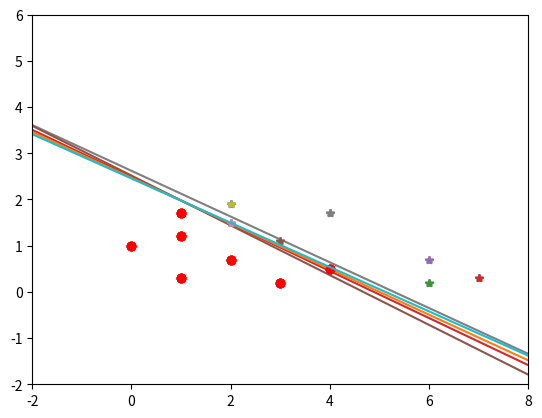

Here is the Python script that generated this plot:
import numpy
import matplotlib.pyplot as plt


'''
decision function
'''
def h_function(W,x):
    value = numpy.dot(W,x)
    
    if value >= 0.0:
        return 1
    else:
        return -1


'''
cost function
'''
def Jcost_function(W,X,Y):
    sum = 0.0
    for i in range(len(Y)):
        sum += (h_function(W,X[i]) - Y[i]) * numpy.dot(W,X[i])
    return sum
    
'''
SGD method
'''
def SGD(W,X,Y,learning_rate,limit,max_iter):
    cnt = 0
    Jcost_pre = Jcost_function(W,X,Y)
    print ('init cost = ',Jcost_function(W,X,Y))
    x = [-8,8]
    y = [0.0]*2
    while cnt < max_iter:
        for i in range(len(Y)):
            
            if (Y[i] == 1 and h_function(W,X[i]) == -1):
                print (numpy.dot(learning_rate,X[i]))
                W = W + numpy.dot(learning_rate,X[i])
                print ('W = ',W)
                print ('cost = ',Jcost_function(W,X,Y))
            elif (Y[i] == -1 and h_function(W,X[i]) == 1):
                print (numpy.dot(learning_rate,X[i]))
                W = W - numpy.dot(learning_rate,X[i])
                print ('W = ',W)
                print ('cost = ',Jcost_function(W,X,Y))
            else:
                print ('this point ',X[i],' do not need to update!')
        if (abs(Jcost_pre - Jcost_function(W,X,Y))) < limit:
            print ('this Algotithm is convergence!!')
            break;
        Jcost_pre = Jcost_function(W,X,Y)
        cnt += 1
        for i in range(len(Y)):
            if Y[i] == 1:
                plt.plot(X[i][0],X[i][1],'*')
            else:
                plt.plot(X[i][0],X[i][1],'or')
        plt.xlim(-2,8)
        plt.ylim(-2,6)
        for i in range(len(x)):
            y[i] = -((W[0]*x[i]+W[2])/W[1])
        plt.plot(x,y)
        plt.show()    
        
    
    
    
    
if __name__ == '__main__':
    # W = [theta1,theta2,theta0]
    W = [0.3,0.8,-2.2]
    X = [(3,0.2,1),(1,0.3,1),(4,0.5,1),(2,0.7,1),(0,1,1),(1,1.2,1),(1,1.7,1),(6,0.2,1),(7,0.3,1),(6,0.7,1),(3,1.1,1),(2,1.5,1),(4,1.7,1),(2,1.9,1)]
    Y = [-1,-1,-1,-1,-1,-1,-1,1,1,1,1,1,1,1]
    
    SGD(W,X,Y,0.01,0.0001,30)